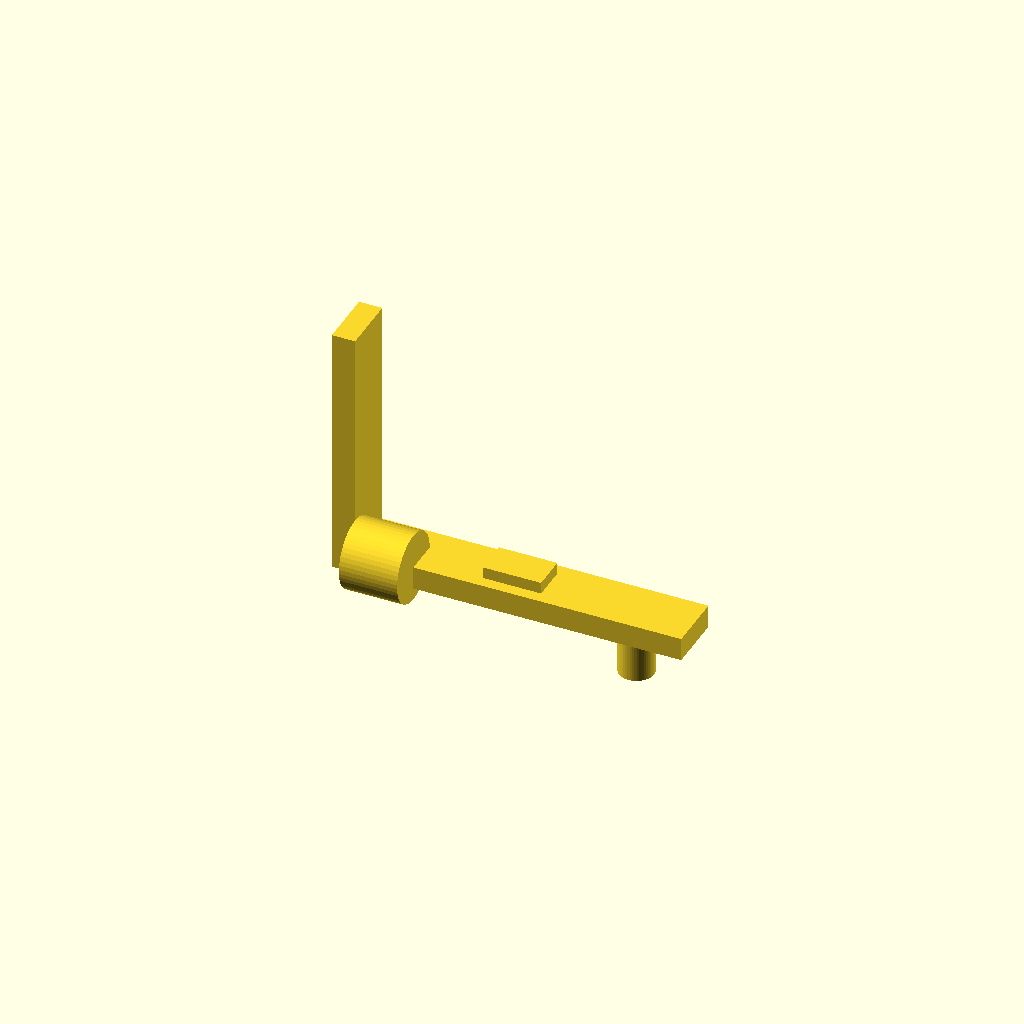
Cell 1: rendered with the file's own defaults.
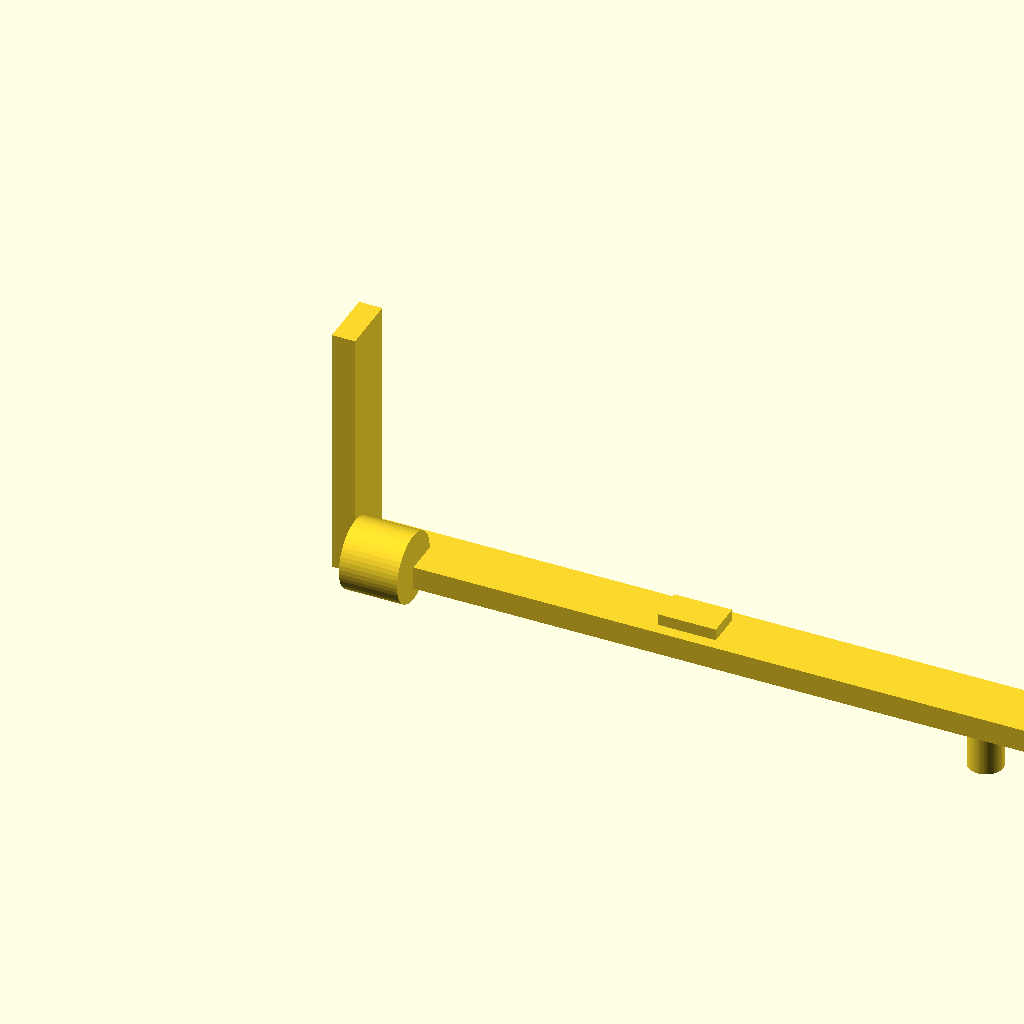
Cell 2 — base_length set to 120, the other parameters unchanged.
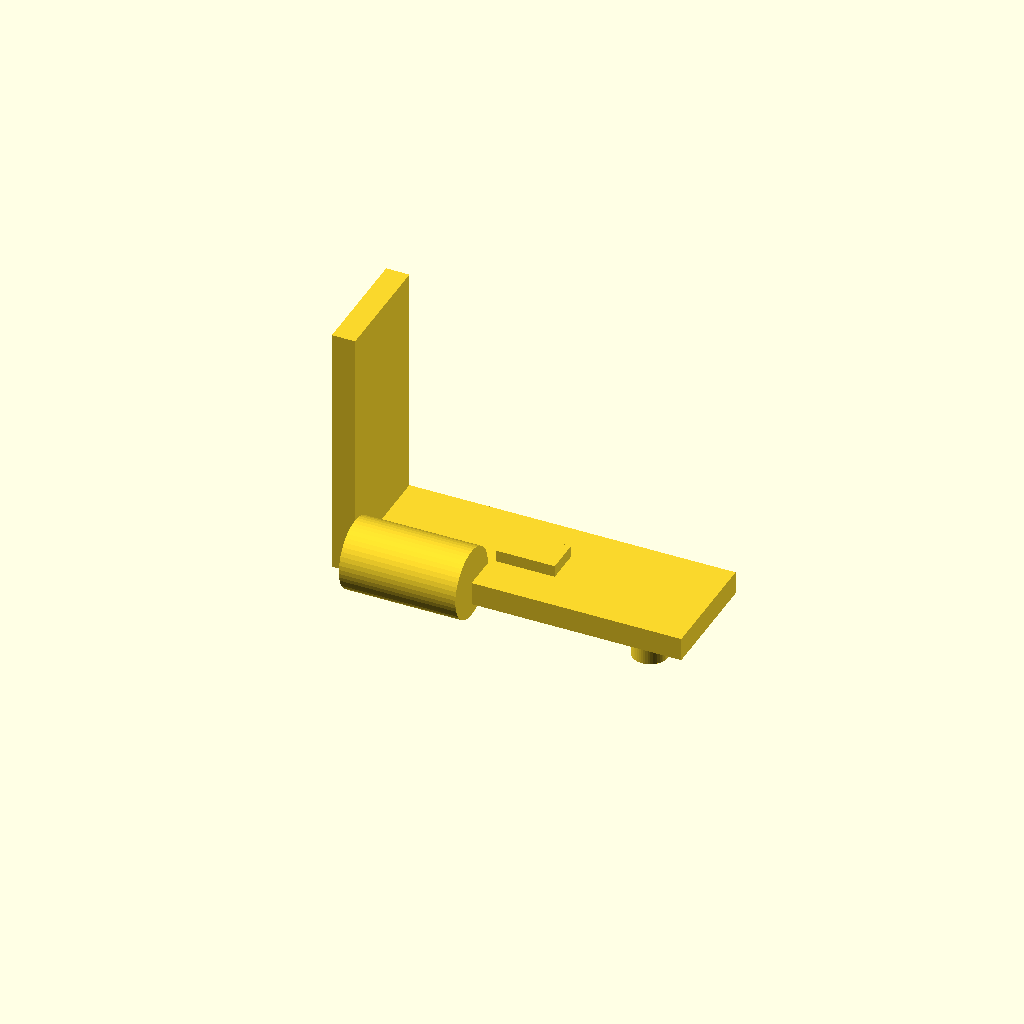
Cell 3: base_width = 20 (everything else at default).
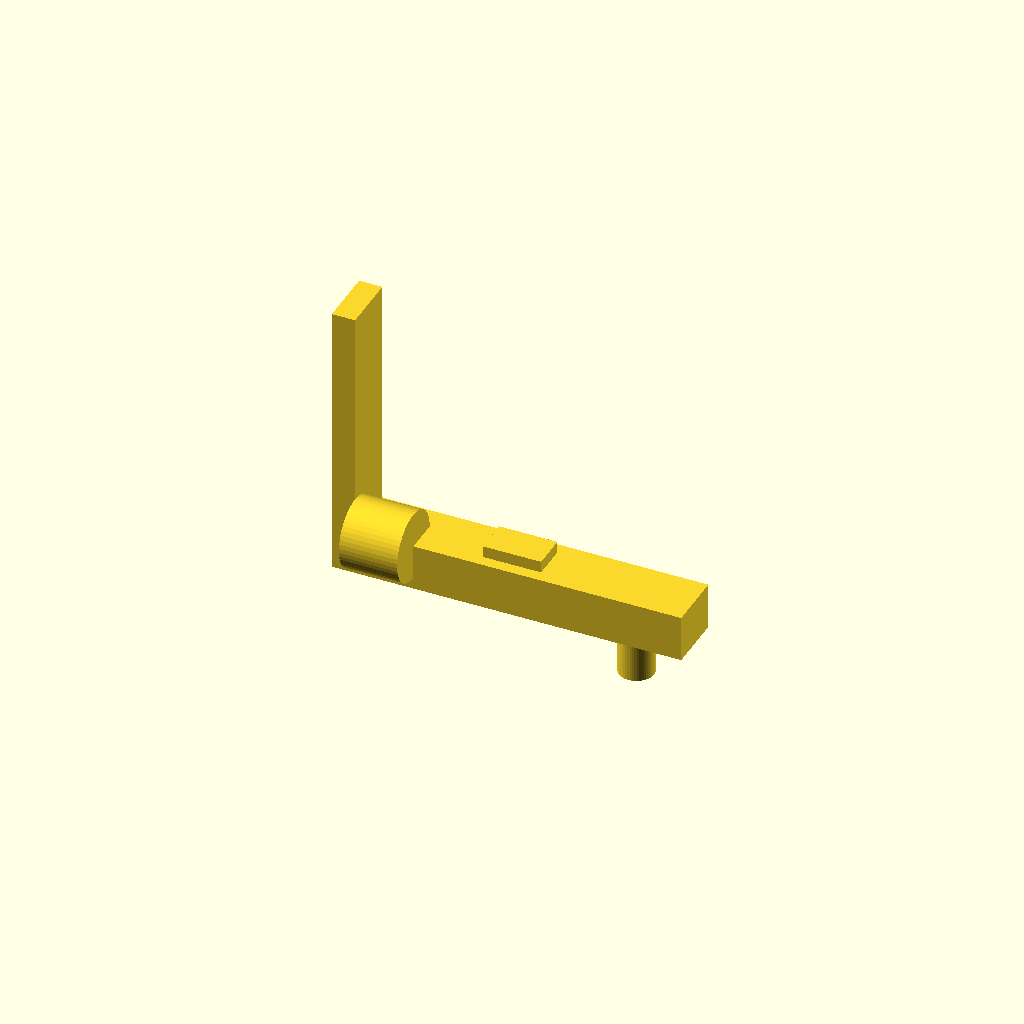
Cell 4: base_thickness = 8 (everything else at default).
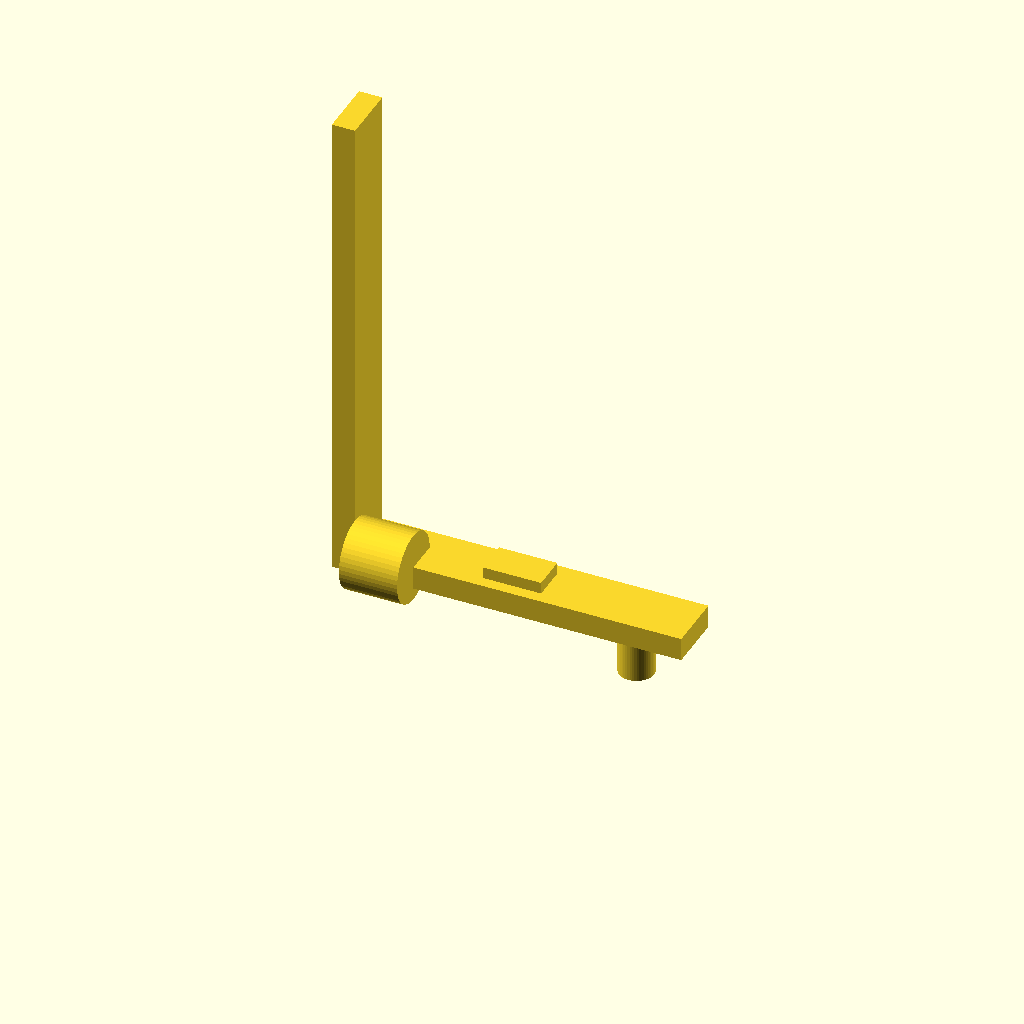
Cell 5: the same model with vertical_height = 80.
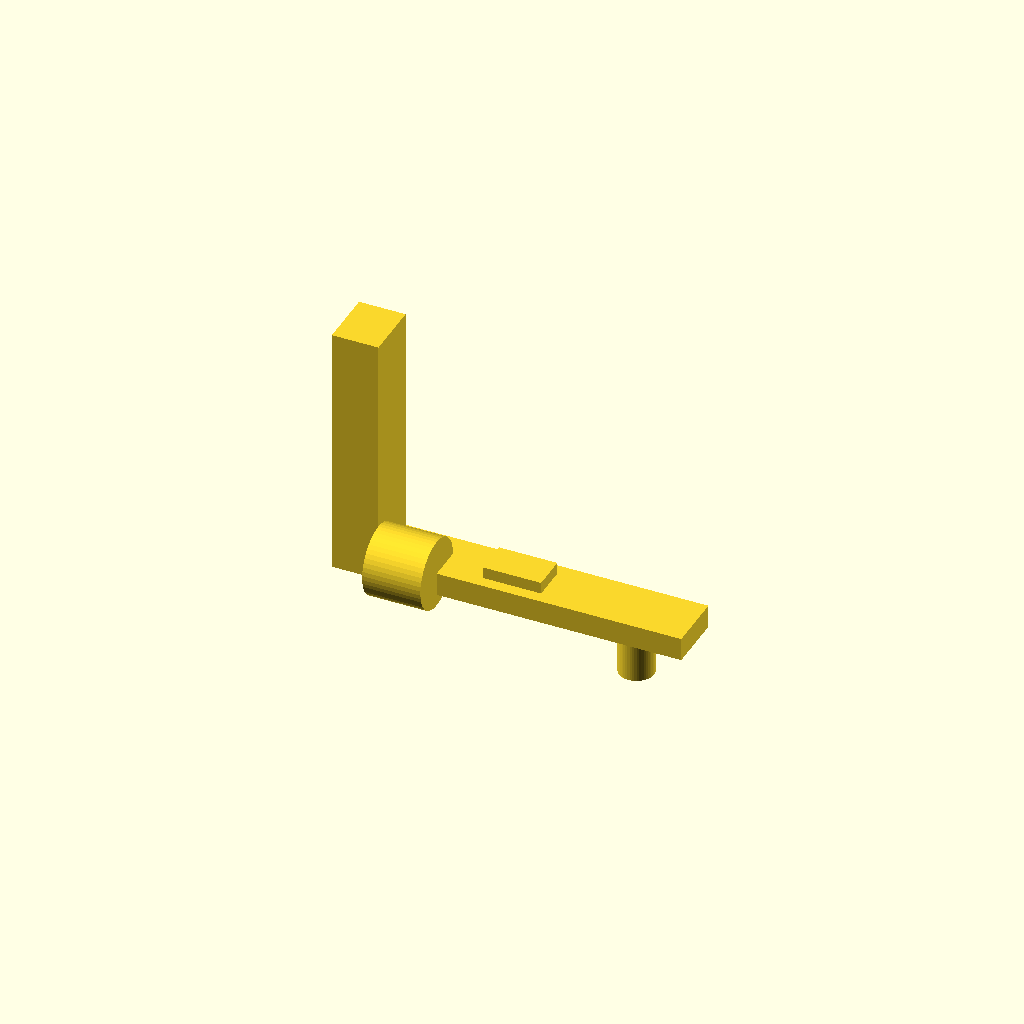
Cell 6 — vertical_thickness set to 8, the other parameters unchanged.
All cells are drawn from one camera (rotation 55°, 0°, 25°, orthographic, colour scheme Cornfield), so only the parameter changes between them.
Source of the model, WHUCAD_2798/0100/100000125/output_0/100000125.scad:

// Parameters
base_length = 60;
base_width = 10;
base_thickness = 4;

vertical_height = 40;
vertical_thickness = 4;

pin_diameter = 6;
pin_height = 8;

raised_feature_length = 10;
raised_feature_width = 6;
raised_feature_height = 2;

fillet_radius = 6;

// Main module
module angled_bracket_with_pin() {
    // Horizontal base
    difference() {
        union() {
            // Base
            cube([base_length, base_width, base_thickness]);

            // Vertical arm
            translate([0, 0, base_thickness])
                cube([vertical_thickness, base_width, vertical_height]);

            // Fillet (approximate with cylinder)
            translate([vertical_thickness, 0, base_thickness])
                rotate([0, 90, 0])
                    cylinder(h = base_width, r = fillet_radius, $fn=50);

            // Raised rectangular feature
            translate([base_length/2 - raised_feature_length/2, 
                       base_width/2 - raised_feature_width/2, 
                       base_thickness])
                cube([raised_feature_length, raised_feature_width, raised_feature_height]);

            // Cylindrical pin
            translate([base_length - 10, base_width/2, -pin_height])
                cylinder(h = pin_height, d = pin_diameter, $fn=50);
        }
    }
}

// Render the model
angled_bracket_with_pin();
Parameter table extracted from the source (name, type, default, range or options):
base_length: number, default 60
base_width: number, default 10
base_thickness: number, default 4
vertical_height: number, default 40
vertical_thickness: number, default 4
pin_diameter: number, default 6
pin_height: number, default 8
raised_feature_length: number, default 10
raised_feature_width: number, default 6
raised_feature_height: number, default 2
fillet_radius: number, default 6
